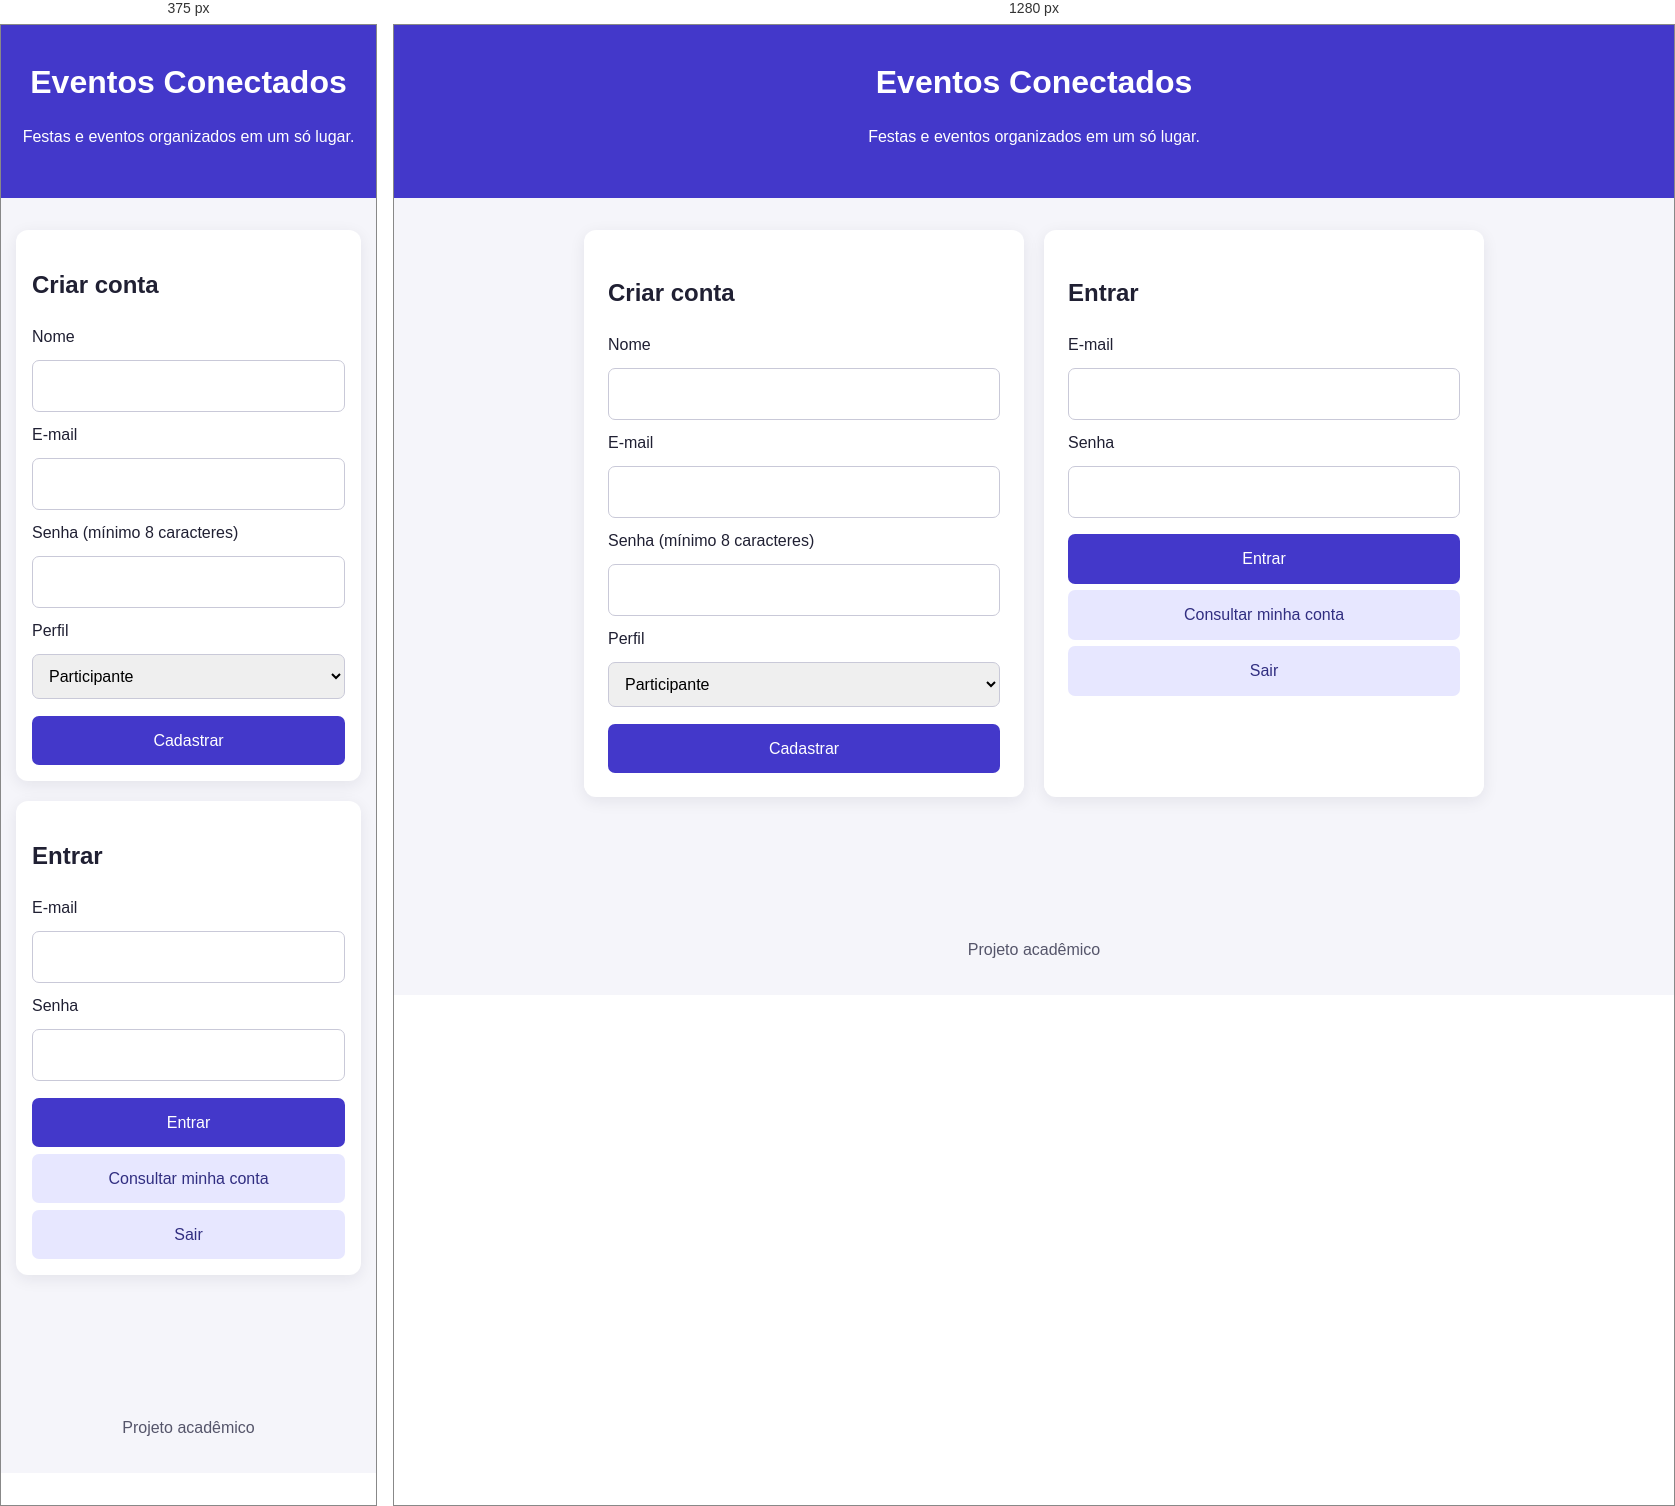
Rendered at 375 px and 1280 px, left to right.

<!-- file: index.html -->
<!DOCTYPE html>
<html lang="pt-BR">
<head>
  <meta charset="UTF-8">
  <meta name="viewport" content="width=device-width, initial-scale=1.0">
  <title>Eventos Conectados</title>
  <link rel="stylesheet" href="css/style.css">
  <script src="js/script.js" defer></script>
</head>
<body>
  <header class="cabecalho">
    <h1>Eventos Conectados</h1>
    <p>Festas e eventos organizados em um só lugar.</p>
  </header>

  <main class="conteudo">
    <section class="cartao">
      <h2>Criar conta</h2>
      <form id="form-cadastro">
        <label for="cadastro-nome">Nome</label>
        <input id="cadastro-nome" name="nome" required minlength="2" maxlength="100">
        <label for="cadastro-email">E-mail</label>
        <input id="cadastro-email" name="email" type="email" required>
        <label for="cadastro-senha">Senha (mínimo 8 caracteres)</label>
        <input id="cadastro-senha" name="senha" type="password" minlength="8" maxlength="72" required>
        <label for="cadastro-perfil">Perfil</label>
        <select id="cadastro-perfil" name="perfil">
          <option value="participante">Participante</option>
          <option value="organizador">Organizador</option>
        </select>
        <button type="submit">Cadastrar</button>
      </form>
    </section>

    <section class="cartao">
      <h2>Entrar</h2>
      <form id="form-login">
        <label for="login-email">E-mail</label>
        <input id="login-email" name="email" type="email" required>
        <label for="login-senha">Senha</label>
        <input id="login-senha" name="senha" type="password" required>
        <button type="submit">Entrar</button>
      </form>
        <button id="btn-perfil" type="button" class="secundario">Consultar minha conta</button>
        <button id="btn-sair" type="button" class="secundario">Sair</button>
    </section>

    <p id="mensagem" role="status" aria-live="polite"></p>
  </main>

  <footer class="rodape"><p>Projeto acadêmico</p></footer>
</body>
</html>


/* @media block from css/style.css */
@media (max-width: 650px) { .conteudo { grid-template-columns: 1fr; } .cartao { padding: 1rem; } }